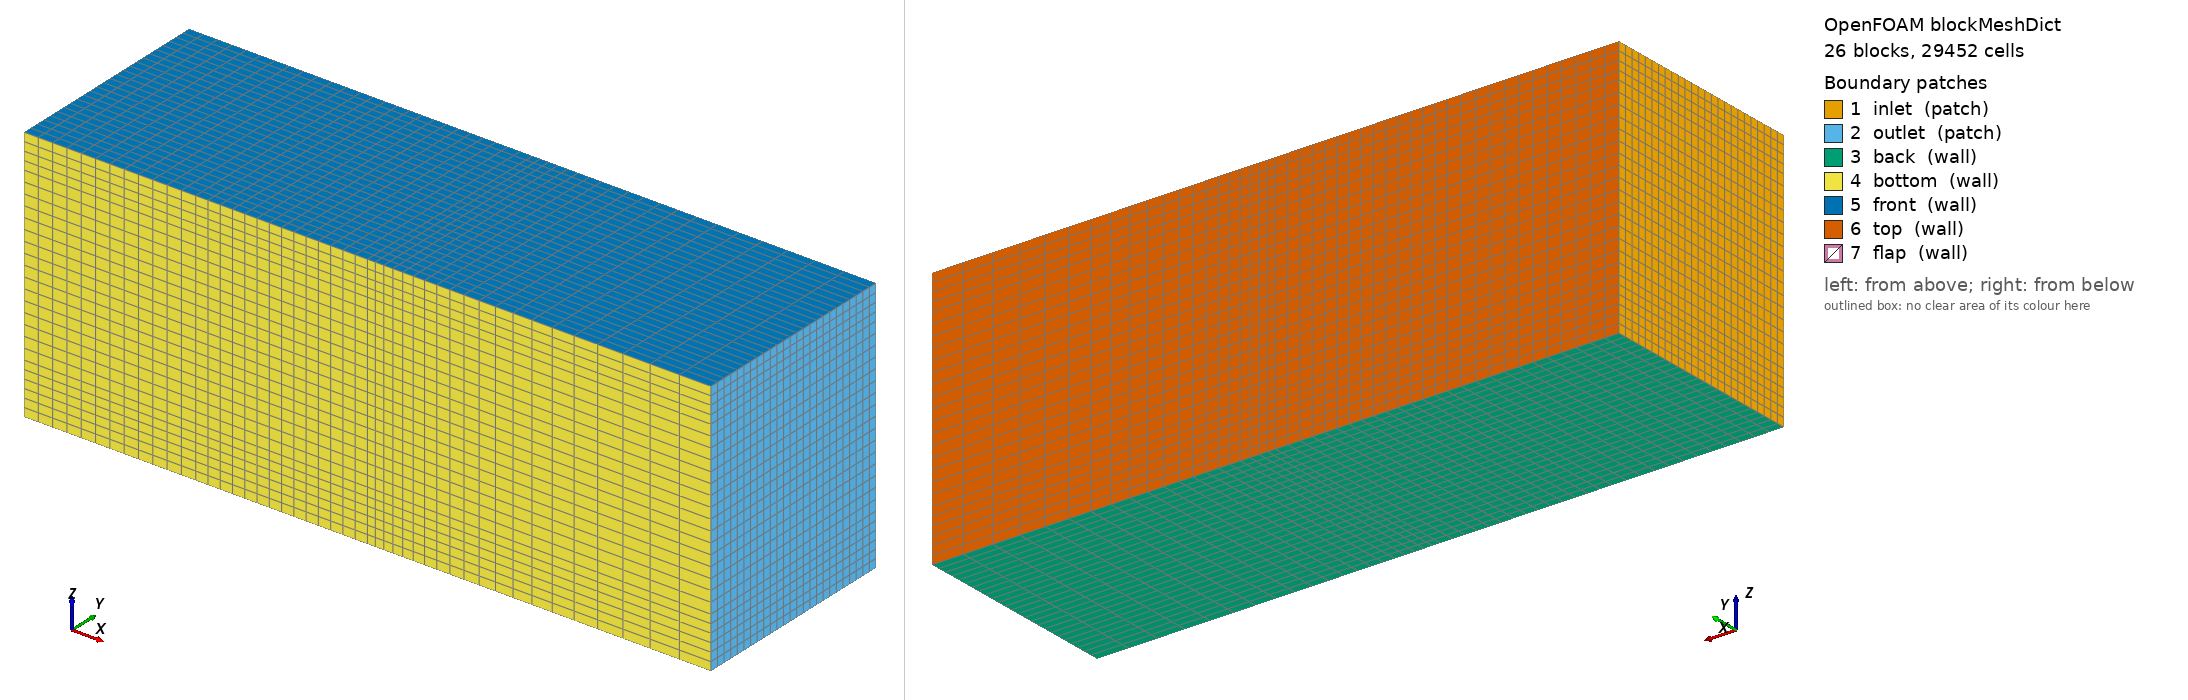

OpenFOAM case: the mesh blockMesh builds from blockMeshDict, 26 block(s), 29452 cells. Boundary patches (legend numbers): 1 inlet (patch), 2 outlet (patch), 3 back (wall), 4 bottom (wall), 5 front (wall), 6 top (wall), 7 flap (wall). Left view from above one corner, right view from below the opposite corner. Boundary conditions: 3 field file(s) under 0/; 7 of 7 drawn patches have an entry in a shipped field file.

=== system/blockMeshDict ===
FoamFile
{
    version         2.0;
    format          ascii;
    class           dictionary;
    object          blockMeshDict;
}

scale 1;

// Vertices
X1 -0.2; // pre rigid body 
X2  0.0; // begin rigid body
X3  0.2; // end rigid body
X4  0.6; // wake

Y1 -0.13; // distance to bottom
Y2 -0.01; // half body height
Y3  0.01; // half body height
Y4  0.12; // distance to top

Z1 -0.16; // distance to back
Z2 -0.10; // half plate span
Z3  0.10; // half plate span
Z4  0.14; // distance to front

// Blocks
NX1 12; 
NX2 14;
NX3 20;

NY1 12;
NY2 2;
NY3 11;

NZ1 6;
NZ2 16;
NZ3 4;

G3 4; // wake grading

vertices
(
	// X1
		($X1 $Y1 $Z1)  // 0
		($X1 $Y2 $Z1)
		($X1 $Y3 $Z1)
		($X1 $Y4 $Z1)
        ($X1 $Y1 $Z2)  // 4
        ($X1 $Y2 $Z2)
        ($X1 $Y3 $Z2)
        ($X1 $Y4 $Z2)
        ($X1 $Y1 $Z3)  // 8
        ($X1 $Y2 $Z3)
        ($X1 $Y3 $Z3)
        ($X1 $Y4 $Z3)
        ($X1 $Y1 $Z4)  // 12
        ($X1 $Y2 $Z4)
        ($X1 $Y3 $Z4)
        ($X1 $Y4 $Z4)
    // X2
        ($X2 $Y1 $Z1)  // 16
        ($X2 $Y2 $Z1)
        ($X2 $Y3 $Z1)
        ($X2 $Y4 $Z1)
        ($X2 $Y1 $Z2)  // 20
        ($X2 $Y2 $Z2)
        ($X2 $Y3 $Z2)
        ($X2 $Y4 $Z2)
        ($X2 $Y1 $Z3)  // 24
        ($X2 $Y2 $Z3)
        ($X2 $Y3 $Z3)
        ($X2 $Y4 $Z3)
        ($X2 $Y1 $Z4)  // 28
        ($X2 $Y2 $Z4)
        ($X2 $Y3 $Z4)
        ($X2 $Y4 $Z4)
    // X3
        ($X3 $Y1 $Z1)  // 32
        ($X3 $Y2 $Z1)
        ($X3 $Y3 $Z1)
        ($X3 $Y4 $Z1)
        ($X3 $Y1 $Z2)  // 36
        ($X3 $Y2 $Z2)
        ($X3 $Y3 $Z2)
        ($X3 $Y4 $Z2)
        ($X3 $Y1 $Z3)  // 40
        ($X3 $Y2 $Z3)
        ($X3 $Y3 $Z3)
        ($X3 $Y4 $Z3)
        ($X3 $Y1 $Z4)  // 44
        ($X3 $Y2 $Z4)
        ($X3 $Y3 $Z4)
        ($X3 $Y4 $Z4)
    // X4
        ($X4 $Y1 $Z1)  // 48
        ($X4 $Y2 $Z1)
        ($X4 $Y3 $Z1)
        ($X4 $Y4 $Z1)
        ($X4 $Y1 $Z2)  // 52
        ($X4 $Y2 $Z2)
        ($X4 $Y3 $Z2)
        ($X4 $Y4 $Z2)
        ($X4 $Y1 $Z3)  // 56
        ($X4 $Y2 $Z3)
        ($X4 $Y3 $Z3)
        ($X4 $Y4 $Z3)
        ($X4 $Y1 $Z4)  // 60
        ($X4 $Y2 $Z4)
        ($X4 $Y3 $Z4)
        ($X4 $Y4 $Z4)
);

blocks
(

	hex ( 0 16 17 1 4 20 21 5 ) ( $NX1 $NY1 $NZ1 ) simpleGrading ( 1 1 1 )
	hex ( 1 17 18 2 5 21 22 6 ) ( $NX1 $NY2 $NZ1 ) simpleGrading ( 1 1 1 )
	hex ( 2 18 19 3 6 22 23 7 ) ( $NX1 $NY3 $NZ1 ) simpleGrading ( 1 1 1 )
	hex ( 4 20 21 5 8 24 25 9 ) ( $NX1 $NY1 $NZ2 ) simpleGrading ( 1 1 1 )
	hex ( 5 21 22 6 9 25 26 10 ) ( $NX1 $NY2 $NZ2 ) simpleGrading ( 1 1 1 )
	hex ( 6 22 23 7 10 26 27 11 ) ( $NX1 $NY3 $NZ2 ) simpleGrading ( 1 1 1 )
	hex ( 8 24 25 9 12 28 29 13 ) ( $NX1 $NY1 $NZ3 ) simpleGrading ( 1 1 1 )
	hex ( 9 25 26 10 13 29 30 14 ) ( $NX1 $NY2 $NZ3 ) simpleGrading ( 1 1 1 )
	hex ( 10 26 27 11 14 30 31 15 ) ( $NX1 $NY3 $NZ3 ) simpleGrading ( 1 1 1 )
	hex ( 16 32 33 17 20 36 37 21 ) ( $NX2 $NY1 $NZ1 ) simpleGrading ( 1 1 1 )
	hex ( 17 33 34 18 21 37 38 22 ) ( $NX2 $NY2 $NZ1 ) simpleGrading ( 1 1 1 )
	hex ( 18 34 35 19 22 38 39 23 ) ( $NX2 $NY3 $NZ1 ) simpleGrading ( 1 1 1 )
	hex ( 20 36 37 21 24 40 41 25 ) ( $NX2 $NY1 $NZ2 ) simpleGrading ( 1 1 1 )

	hex ( 22 38 39 23 26 42 43 27 ) ( $NX2 $NY3 $NZ2 ) simpleGrading ( 1 1 1 )
	hex ( 24 40 41 25 28 44 45 29 ) ( $NX2 $NY1 $NZ3 ) simpleGrading ( 1 1 1 )
	hex ( 25 41 42 26 29 45 46 30 ) ( $NX2 $NY2 $NZ3 ) simpleGrading ( 1 1 1 )
	hex ( 26 42 43 27 30 46 47 31 ) ( $NX2 $NY3 $NZ3 ) simpleGrading ( 1 1 1 )
	hex ( 32 48 49 33 36 52 53 37 ) ( $NX3 $NY1 $NZ1 ) simpleGrading ( $G3 1 1 )
	hex ( 33 49 50 34 37 53 54 38 ) ( $NX3 $NY2 $NZ1 ) simpleGrading ( $G3 1 1 )
	hex ( 34 50 51 35 38 54 55 39 ) ( $NX3 $NY3 $NZ1 ) simpleGrading ( $G3 1 1 )
	hex ( 36 52 53 37 40 56 57 41 ) ( $NX3 $NY1 $NZ2 ) simpleGrading ( $G3 1 1 )
	hex ( 37 53 54 38 41 57 58 42 ) ( $NX3 $NY2 $NZ2 ) simpleGrading ( $G3 1 1 )
	hex ( 38 54 55 39 42 58 59 43 ) ( $NX3 $NY3 $NZ2 ) simpleGrading ( $G3 1 1 )
	hex ( 40 56 57 41 44 60 61 45 ) ( $NX3 $NY1 $NZ3 ) simpleGrading ( $G3 1 1 )
	hex ( 41 57 58 42 45 61 62 46 ) ( $NX3 $NY2 $NZ3 ) simpleGrading ( $G3 1 1 )
	hex ( 42 58 59 43 46 62 63 47 ) ( $NX3 $NY3 $NZ3 ) simpleGrading ( $G3 1 1 )

);


boundary
(
	inlet
		{
			type patch;
			faces
				(
					( 0 1 5 4 )
					( 1 2 6 5 )
					( 2 3 7 6 )
					( 4 5 9 8 )
					( 5 6 10 9 )
					( 6 7 11 10 )
					( 8 9 13 12 )
					( 9 10 14 13 )
					( 10 11 15 14 )
				);
		}
	outlet
		{
			type patch;
			faces
				(
					( 48 49 53 52 )
					( 49 50 54 53 )
					( 50 51 55 54 )
					( 52 53 57 56 )
					( 53 54 58 57 )
					( 54 55 59 58 )
					( 56 57 61 60 )
					( 57 58 62 61 )
					( 58 59 63 62 )
				);
		}
	back
		{
			type wall;
			faces
				(
					( 0 1 17 16 )
					( 1 2 18 17 )
					( 2 3 19 18 )
					( 16 17 33 32 )
					( 17 18 34 33 )
					( 18 19 35 34 )
					( 32 33 49 48 )
					( 33 34 50 49 )
					( 34 35 51 50 )
				);
		}
	bottom
		{
			type wall;
			faces
				(
					( 0 4 20 16 )
					( 4 8 24 20 )
					( 8 12 28 24 )
					( 16 20 36 32 )
					( 20 24 40 36 )
					( 24 28 44 40 )
					( 32 36 52 48 )
					( 36 40 56 52 )
					( 40 44 60 56 )
				);
		}
	front
		{
			type wall;
			faces
				(
					( 12 13 29 28 )
					( 13 14 30 29 )
					( 14 15 31 30 )
					( 28 29 45 44 )
					( 29 30 46 45 )
					( 30 31 47 46 )
					( 44 45 61 60 )
					( 45 46 62 61 )
					( 46 47 63 62 )
				);
		}
	top
		{
			type wall;
			faces
				(
					( 3 7 23 19 )
					( 7 11 27 23 )
					( 11 15 31 27 )
					( 19 23 39 35 )
					( 23 27 43 39 )
					( 27 31 47 43 )
					( 35 39 55 51 )
					( 39 43 59 55 )
					( 43 47 63 59 )
				);
		}
	flap
		{
			type wall;
			faces
				(
					( 21 22 26 25 )
					( 37 38 42 41 )
					( 21 37 41 25 )
					( 22 38 42 26 )
					( 21 37 38 22 )
					( 25 41 42 26 )
				);
		}
);


=== system/controlDict ===
FoamFile
{
    version     2.0;
    format      ascii;
    class       dictionary;
    object      controlDict;
}

application     pimpleFoam;       // latest OpenFOAM
// application     pimpleDyMFoam; // OpenFOAM v1712, OpenFOAM 5.x, or older


startFrom           startTime;

startTime           0;

stopAt              endTime;

endTime             2.5;

deltaT              2.5e-2;

writeControl        adjustableRunTime;

writeInterval       2.5e-2;

purgeWrite          0;

writeFormat         ascii;

writePrecision      10;

writeCompression    off;

timeFormat          general;

timePrecision       8;

libs ("libpreciceAdapterFunctionObject.so");
functions
{
    forces
    {
        type                forces;
        libs                ( "libforces.so" );
        patches             (flap);
        rho                 rhoInf;
        log                 true;
        rhoInf              1000;
        CofR                (0 0 0);
    }

    preCICE_Adapter
    {
        type preciceAdapterFunctionObject;
        errors strict; // Available since OpenFOAM v2012
    }
}


=== 0/U ===
FoamFile
{
    version     2.0;
    format      ascii;
    class       volVectorField;
    object      U;
}

dimensions      [0 1 -1 0 0 0 0];

internalField   uniform (0 0 0);

boundaryField
{

    flap
    {
        type            movingWallVelocity;
        value           uniform (0 0 0);
    }

    top
    {
        type            noSlip;
    }

    bottom
    {
        type            noSlip;
    }

    front
    {
        type            noSlip;
    }

    back
    {
        type            noSlip;
    }

    inlet
    {
        type            fixedValue;
        value           uniform (1 0 0);
    }

    outlet
    {
        type            zeroGradient;
    }

}


=== 0/p ===
FoamFile
{
    version     2.0;
    format      ascii;
    class       volScalarField;
    object      p;
}

dimensions      [0 2 -2 0 0 0 0];

internalField   uniform 0;

boundaryField
{
    flap
    {
        type            zeroGradient;
    }

    top
    {
        type            zeroGradient;
    }

    bottom
    {
        type            zeroGradient;
    }

    front
    {
        type            zeroGradient;
    }

    back
    {
        type            zeroGradient;
    }

    inlet
    {
        type            zeroGradient;
    }

    outlet
    {
        type            fixedValue;
        value           uniform 0;
    }
}


=== 0/pointDisplacement ===
FoamFile
{
    version     2.0;
    format      ascii;
    class       pointVectorField;
    object      pointDisplacement;
}

dimensions      [0 1 0 0 0 0 0];

internalField   uniform (0 0 0);

boundaryField
{
    inlet
    {
        type            fixedValue;
        value           uniform (0 0 0);
    }

    outlet
    {
        type            fixedValue;
        value           uniform (0 0 0);
    }

    flap
    {
        type            fixedValue;
        value           $internalField;
    }
    
    top
    {
        type            slip;
    }

    bottom
    {
        type            slip;
    }
    front
    {
        type            slip;
    }
    back
    {
        type            slip;
    }
}
